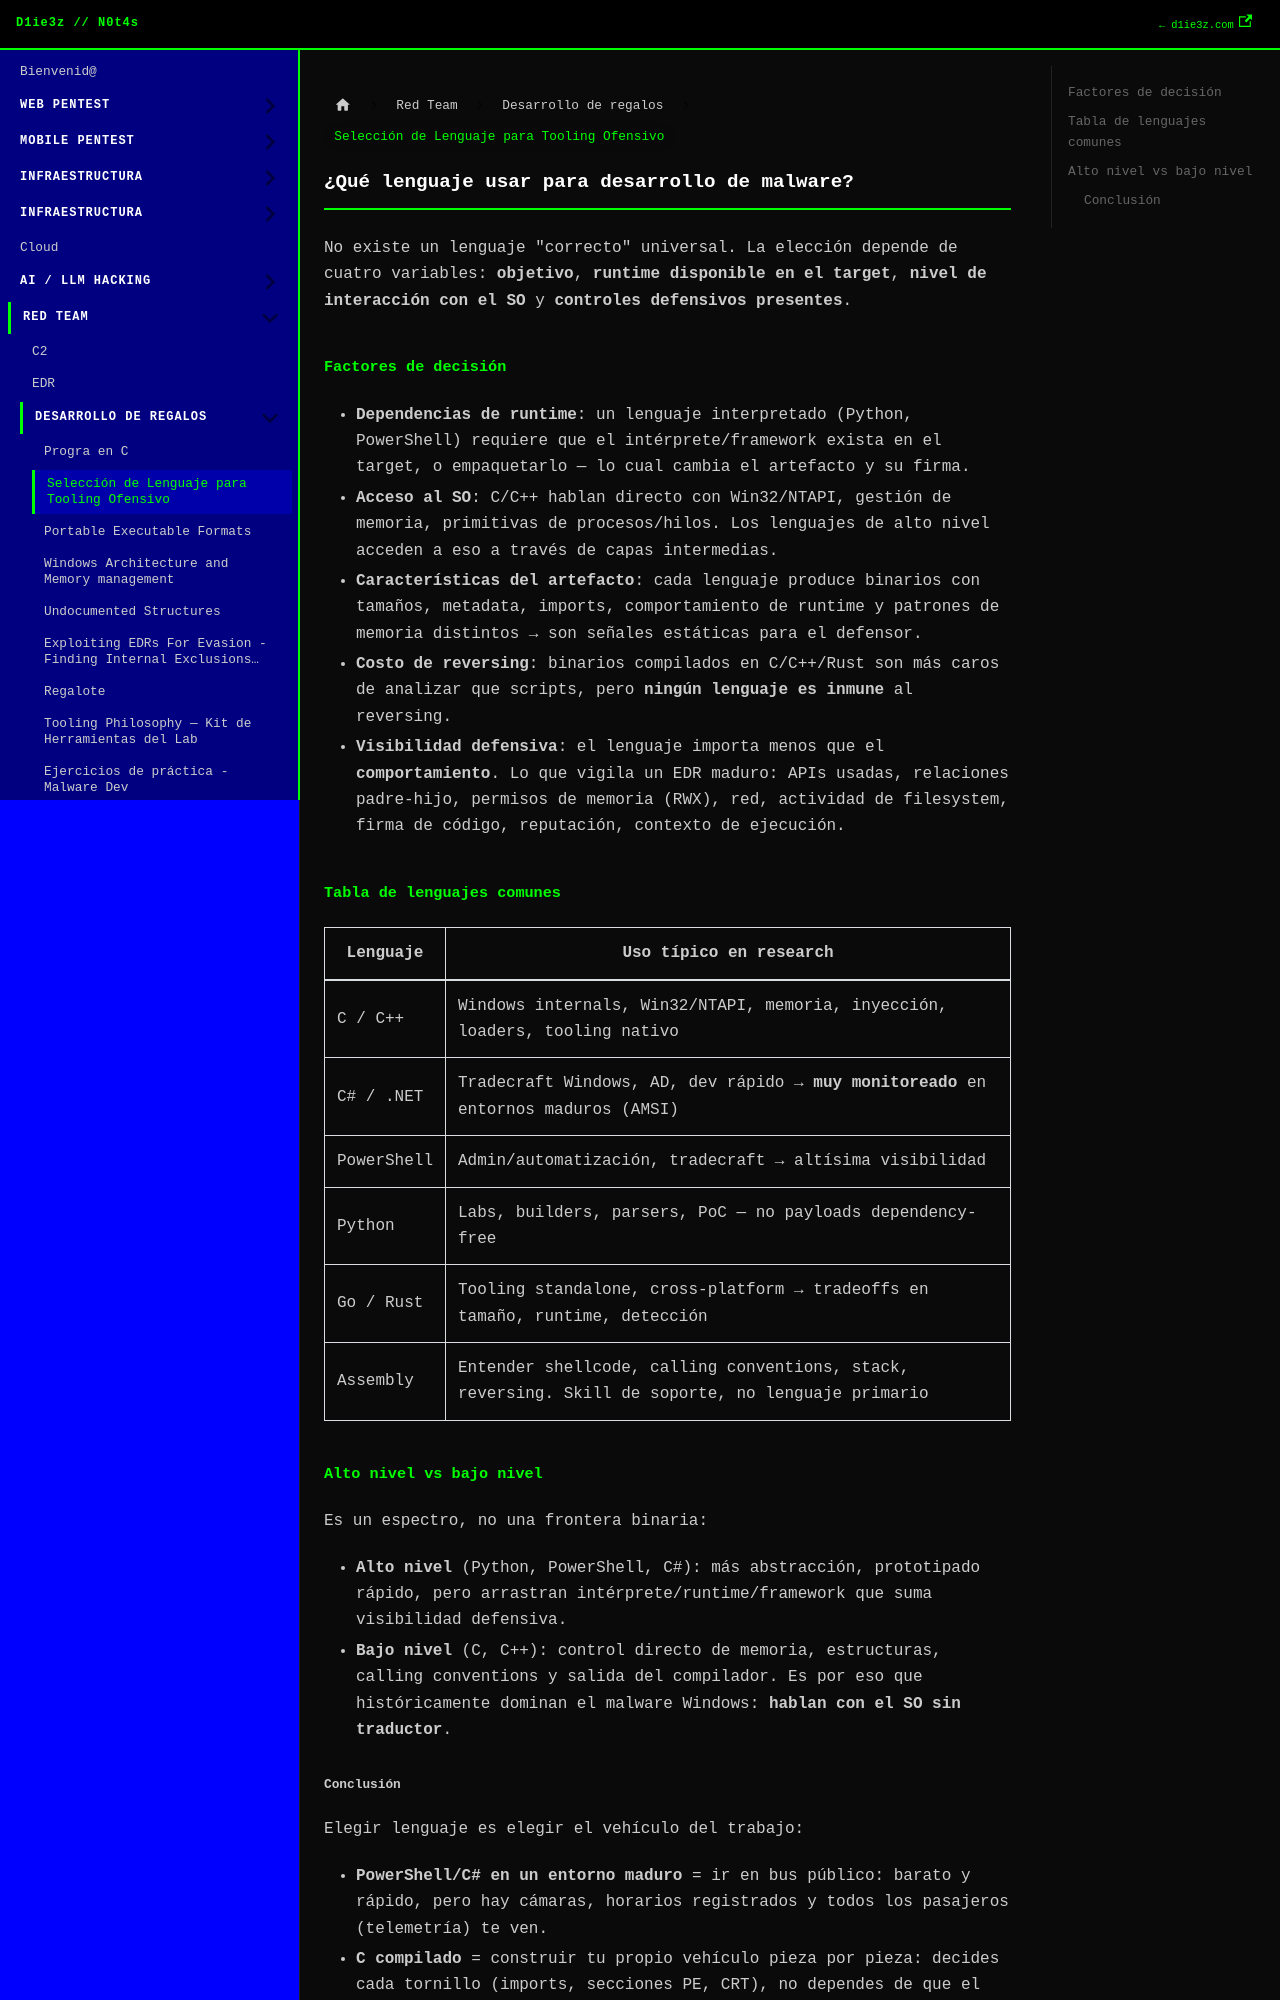

repository: D1ie3z/notes · page: redteam/Desarrollo de regalos/Lenguaje de programación.html · generator: docusaurus

---
title: Selección de Lenguaje para Tooling Ofensivo
sidebar_position: 2
---

# ¿Qué lenguaje usar para desarrollo de malware?

No existe un lenguaje "correcto" universal. La elección depende de cuatro variables: **objetivo**, **runtime disponible en el target**, **nivel de interacción con el SO** y **controles defensivos presentes**.

## Factores de decisión

- **Dependencias de runtime**: un lenguaje interpretado (Python, PowerShell) requiere que el intérprete/framework exista en el target, o empaquetarlo — lo cual cambia el artefacto y su firma.
- **Acceso al SO**: C/C++ hablan directo con Win32/NTAPI, gestión de memoria, primitivas de procesos/hilos. Los lenguajes de alto nivel acceden a eso a través de capas intermedias.
- **Características del artefacto**: cada lenguaje produce binarios con tamaños, metadata, imports, comportamiento de runtime y patrones de memoria distintos → son señales estáticas para el defensor.
- **Costo de reversing**: binarios compilados en C/C++/Rust son más caros de analizar que scripts, pero **ningún lenguaje es inmune** al reversing.
- **Visibilidad defensiva**: el lenguaje importa menos que el **comportamiento**. Lo que vigila un EDR maduro: APIs usadas, relaciones padre-hijo, permisos de memoria (RWX), red, actividad de filesystem, firma de código, reputación, contexto de ejecución.

## Tabla de lenguajes comunes

| Lenguaje | Uso típico en research |
|---|---|
| C / C++ | Windows internals, Win32/NTAPI, memoria, inyección, loaders, tooling nativo |
| C# / .NET | Tradecraft Windows, AD, dev rápido → **muy monitoreado** en entornos maduros (AMSI) |
| PowerShell | Admin/automatización, tradecraft → altísima visibilidad |
| Python | Labs, builders, parsers, PoC — no payloads dependency-free |
| Go / Rust | Tooling standalone, cross-platform → tradeoffs en tamaño, runtime, detección |
| Assembly | Entender shellcode, calling conventions, stack, reversing. Skill de soporte, no lenguaje primario |

## Alto nivel vs bajo nivel

Es un espectro, no una frontera binaria:

- **Alto nivel** (Python, PowerShell, C#): más abstracción, prototipado rápido, pero arrastran intérprete/runtime/framework que suma visibilidad defensiva.
- **Bajo nivel** (C, C++): control directo de memoria, estructuras, calling conventions y salida del compilador. Es por eso que históricamente dominan el malware Windows: **hablan con el SO sin traductor**.
